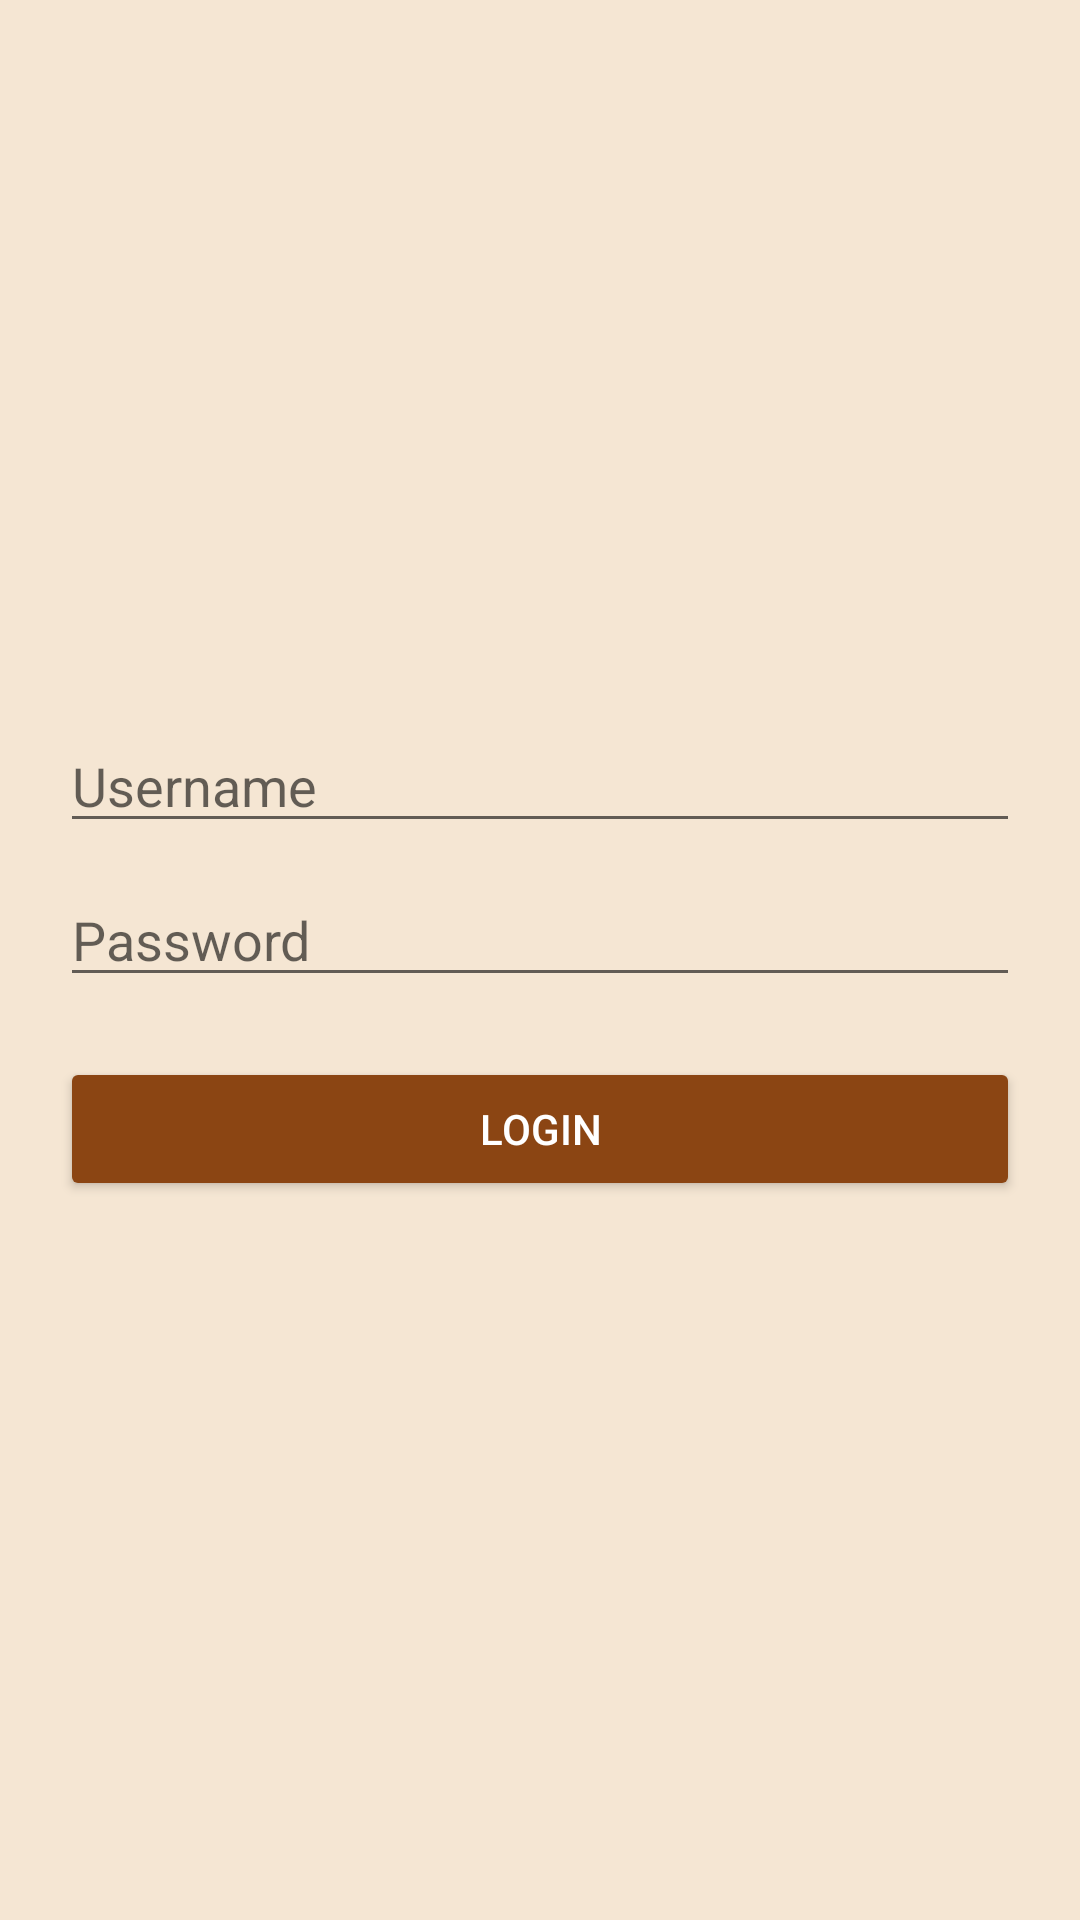

Layout XML and referenced resources for this Android screen:
<!-- AndroidManifest.xml: application theme Theme.KumbaraKala -->
<!-- res/layout/activity_login.xml -->
<?xml version="1.0" encoding="utf-8"?>
<LinearLayout
    xmlns:android="http://schemas.android.com/apk/res/android"
    android:orientation="vertical"
    android:gravity="center"
    android:padding="20dp"
    android:layout_width="match_parent"
    android:layout_height="match_parent"
    android:background="#F5E6D3">

    <EditText
        android:id="@+id/etUsername"
        android:layout_width="match_parent"
        android:layout_height="wrap_content"
        android:hint="@string/username"
        android:layout_marginBottom="10dp"/>

    <EditText
        android:id="@+id/etPassword"
        android:layout_width="match_parent"
        android:layout_height="wrap_content"
        android:autofillHints=""
        android:hint="@string/password"
        android:inputType="textPassword"
        android:layout_marginBottom="20dp"/>

    <Button
        android:id="@+id/btnLogin"
        android:layout_width="match_parent"
        android:layout_height="wrap_content"
        android:text="@string/login"
        android:backgroundTint="#8B4513"
        android:textColor="@android:color/white"/>

</LinearLayout>
<!-- resources referenced by this layout -->
<resources>
  <string name="login">Login</string>
  <string name="password">Password</string>
  <string name="username">Username</string>
  <style name="Theme.KumbaraKala" parent="Theme.AppCompat.Light.DarkActionBar">
          
      </style>
</resources>
